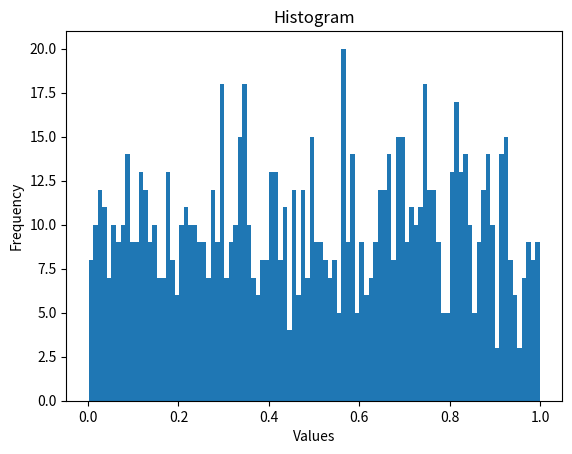

Generate this figure with matplotlib:
import numpy as np
import matplotlib.pyplot as plt

data = np.random.rand(1000)

plt.figure()
plt.hist(data, bins=100)# bins are the amount elements based on wich we divide the relations of the histogram
plt.title('Histogram')
plt.xlabel('Values')
plt.ylabel('Frequency')
plt.show()